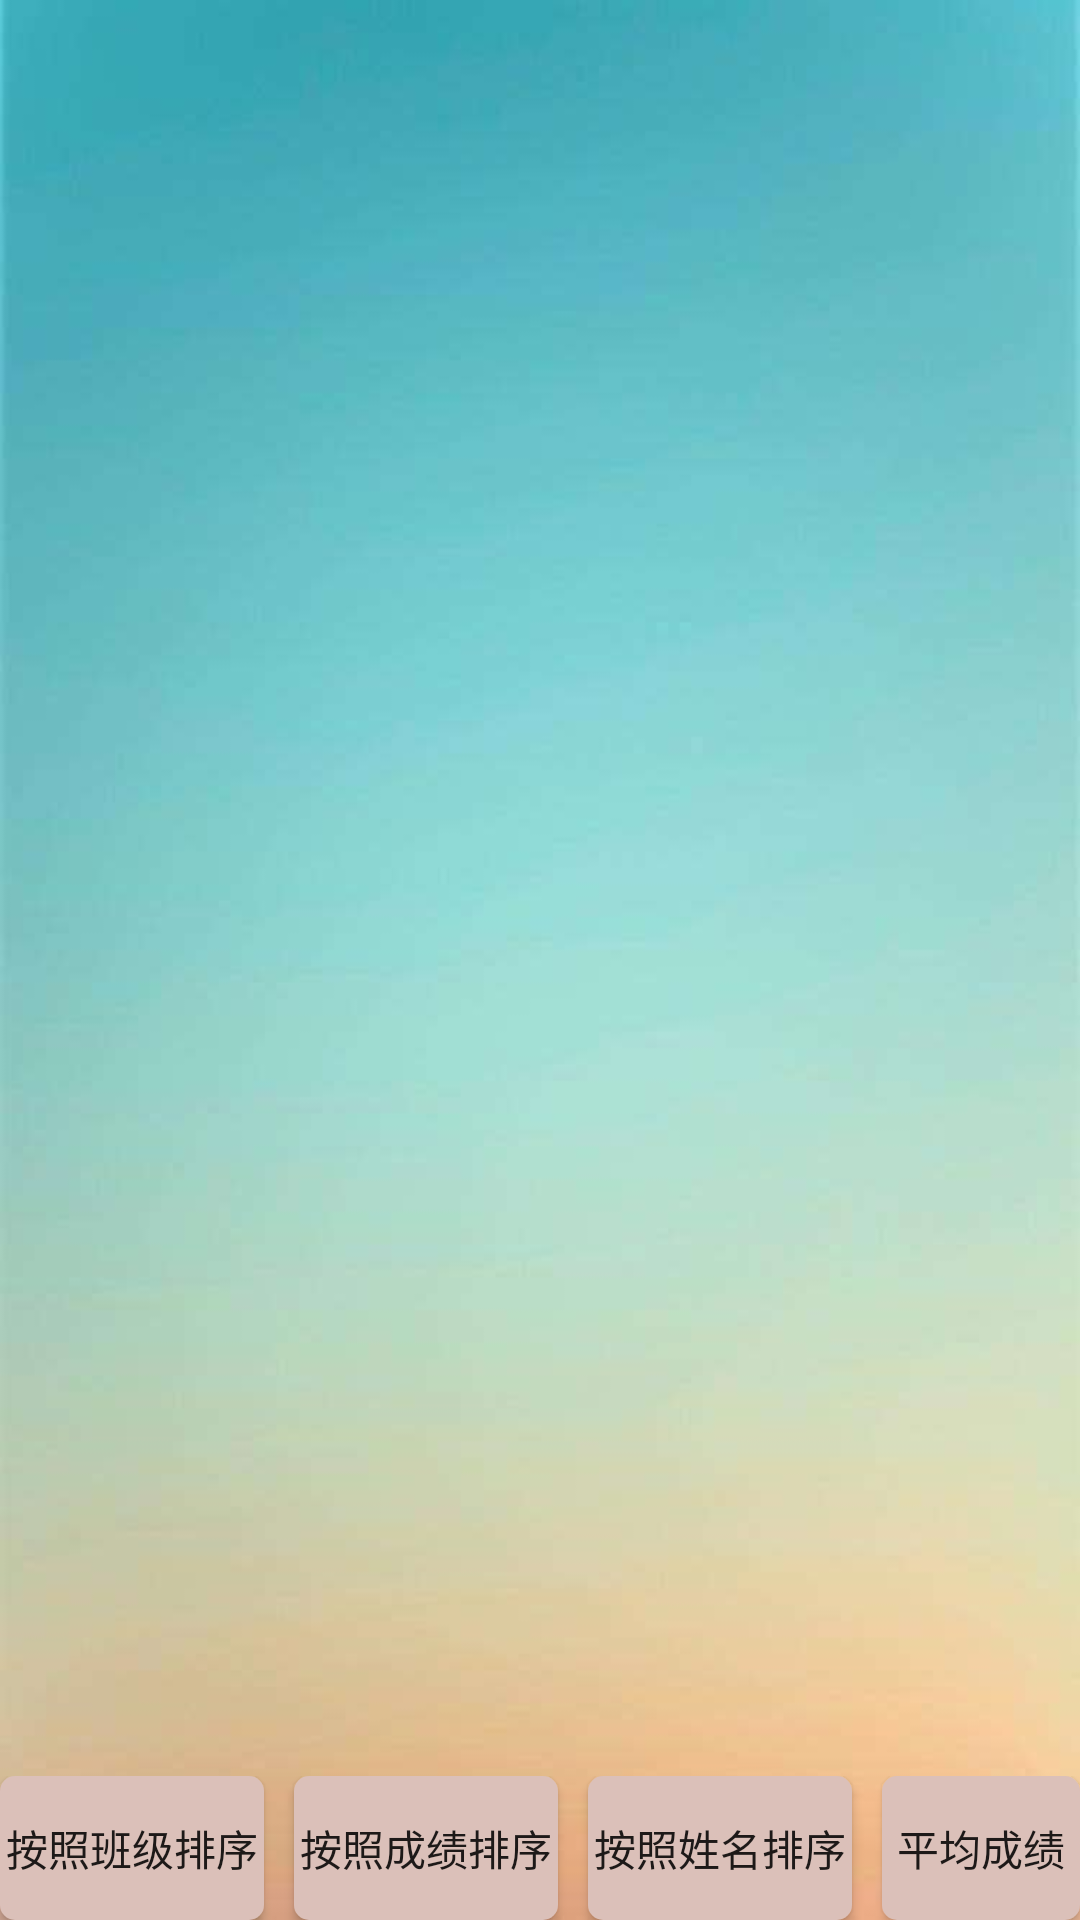

This screen was rendered from an Android layout file. Write that file and the resources it references.
<!-- AndroidManifest.xml: application theme NoActivityFULLscreen -->
<!-- res/layout/activity_student_choose_course_info.xml -->
<?xml version="1.0" encoding="utf-8"?>
<RelativeLayout xmlns:android="http://schemas.android.com/apk/res/android"
    xmlns:app="http://schemas.android.com/apk/res-auto"
    xmlns:tools="http://schemas.android.com/tools"
    android:layout_width="match_parent"
    android:layout_height="match_parent"
    android:background="@mipmap/load"
    tools:context=".teacher.student_choose_course_info">
    <ListView
        android:layout_width="match_parent"
        android:layout_height="match_parent"
        android:id="@+id/listview_student_choose_info"
        android:layout_above="@+id/text_tongji">

    </ListView>
    <TextView
        android:layout_width="match_parent"
        android:layout_height="wrap_content"

        android:layout_above="@+id/ln"
        android:textSize="20sp"

        android:textColor="#000"
        android:id="@+id/text_tongji"/>
    <LinearLayout
        android:layout_width="match_parent"
        android:layout_height="wrap_content"
        android:id="@+id/ln"
        android:layout_alignParentBottom="true"
        android:orientation="horizontal">
        <Button
            android:layout_width="wrap_content"
            android:layout_height="wrap_content"
            android:text="按照班级排序"
            android:background="@drawable/shape1"
            android:id="@+id/button_groupby_banji"/>
        <Button
            android:layout_width="wrap_content"
            android:background="@drawable/shape1"
            android:layout_height="wrap_content"
            android:id="@+id/orderby_score"
            android:layout_marginLeft="10sp"
            android:text="按照成绩排序"/>
        <Button
            android:layout_width="wrap_content"
            android:background="@drawable/shape1"
            android:layout_height="wrap_content"
            android:id="@+id/orderby_name"
            android:layout_marginLeft="10sp"
            android:text="按照姓名排序"/>

        <Button
            android:layout_width="wrap_content"
            android:layout_height="wrap_content"
            android:text="平均成绩"
            android:background="@drawable/shape1"
            android:layout_marginLeft="10sp"
            android:id="@+id/button_average_score"/>
    </LinearLayout>


</RelativeLayout>
<!-- resources referenced by this layout -->
<resources>
  <!-- drawable shape1 (drawable-v24) -->
  <?xml version="1.0" encoding="utf-8"?>
  <shape xmlns:android="http://schemas.android.com/apk/res/android"
      android:shape="rectangle">
      <solid android:color="#DBC0B9"/>
          <corners android:radius="5dp"/>
      <padding
  
          android:top="10dp"
          android:bottom="10dp"
          />
  
  </shape>
  <!-- mipmap load: jpg bitmap (mipmap-xhdpi, 8400 bytes) -->
  <style name="NoActivityFULLscreen" parent="Theme.AppCompat.Light.NoActionBar">
          <item name="windowNoTitle">true</item>
          <item name="windowActionBar">true</item>
          
          <item name="android:windowContentOverlay">@null</item>
      </style>
</resources>
